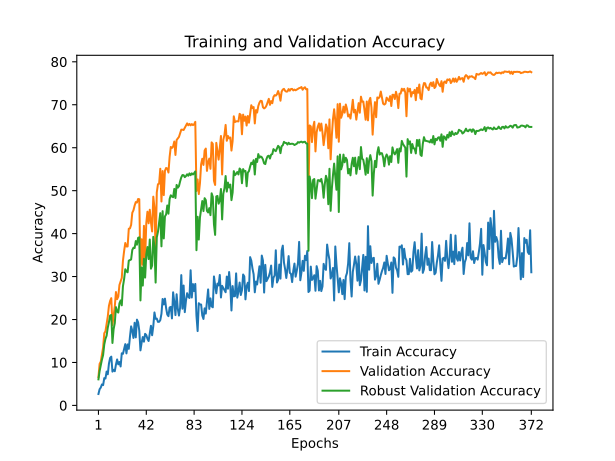

The table this chart was drawn from, first rows:
train_accuracy; train_loss; valid_accuracy; valid_loss; valid_accuracy_robust
2,6587; 4,5855; 6,5800; 4,3998; 6,0632
3,7613; 4,5469; 9,6700; 4,2292; 8,0000
4,1573; 4,5374; 10,1900; 4,1934; 9,3684
4,8880; 4,5194; 11,8900; 4,1153; 10,6737
4,7247; 4,5300; 13,5000; 4,1739; 11,7316
6,3533; 4,4827; 16,8100; 4,0657; 14,1947
6,2540; 4,5126; 17,2400; 4,2031; 15,5000
7,8747; 4,4475; 18,9800; 3,8479; 16,2263
7,2460; 4,4825; 20,6900; 3,9162; 18,1105
9,7273; 4,4299; 23,1900; 3,8650; 19,3737
11,0547; 4,3888; 24,3200; 3,7630; 20,9263
11,3533; 4,3807; 24,9700; 3,7463; 21,0579
7,8660; 4,4463; 18,6800; 3,8768; 14,5316
8,2860; 4,4472; 20,7600; 3,8352; 17,7632
7,9527; 4,4511; 23,0200; 3,7527; 19,1421
9,4933; 4,4289; 26,4000; 3,8759; 22,8789
10,6993; 4,4022; 24,7300; 3,7802; 21,8421
9,5607; 4,4366; 25,3300; 3,8738; 21,6158
10,1047; 4,4247; 28,0400; 3,8377; 23,7737
9,0653; 4,4476; 28,8500; 3,6175; 24,4368
12,1327; 4,3479; 29,6900; 3,6361; 23,3000
12,0073; 4,3802; 33,6800; 3,6397; 27,7526
13,1787; 4,3696; 35,9400; 3,4809; 29,4158
14,2647; 4,3120; 37,8100; 3,3258; 31,6947
12,1100; 4,3914; 37,0000; 3,5308; 31,1895
14,1993; 4,3493; 37,0000; 3,3298; 30,9947
13,1667; 4,3571; 41,1300; 3,1995; 33,7000
15,9700; 4,3095; 41,2100; 3,0853; 33,8421
18,4033; 4,2207; 42,0200; 3,1164; 33,9842
17,3913; 4,2701; 44,8500; 3,0681; 36,1842
15,7047; 4,2995; 45,4200; 3,0749; 36,7105
19,2433; 4,1816; 46,5200; 3,0731; 36,6368
15,8367; 4,3015; 47,3500; 3,0608; 38,2632
19,9680; 4,2023; 47,2300; 3,0365; 37,4158
19,3413; 4,1928; 48,0600; 2,9112; 39,0105
17,3900; 4,2734; 48,0000; 2,9863; 39,1316
12,8113; 4,3332; 31,4200; 3,4032; 24,4421
14,5907; 4,3279; 38,6800; 2,9600; 32,0947
15,9207; 4,2414; 32,7600; 3,2347; 27,8947
14,8407; 4,3245; 41,8100; 3,1820; 34,1474
16,6653; 4,2608; 33,9000; 3,3889; 29,7579
16,3733; 4,2892; 42,4400; 3,1517; 35,1316
15,5060; 4,3393; 45,1000; 3,2278; 36,8737
14,9933; 4,3401; 42,4000; 2,9996; 34,0684
16,6893; 4,3010; 45,5600; 3,2277; 38,6263
18,5367; 4,2815; 42,6500; 2,9452; 31,8316
16,3327; 4,2960; 40,5000; 3,6294; 32,5474
18,4287; 4,2444; 48,6000; 2,8182; 39,2421
21,6433; 4,1631; 46,1000; 2,8489; 36,9579
20,1507; 4,2253; 36,0400; 4,0053; 28,5947
20,2120; 4,2089; 49,6000; 2,9428; 39,1053
19,4500; 4,2348; 51,4900; 2,8350; 40,4105
19,4627; 4,2497; 51,6400; 2,9522; 42,6737
19,8580; 4,2192; 55,1000; 2,6843; 44,7579
21,3353; 4,1872; 47,4700; 2,9701; 37,0368
24,7800; 4,0616; 54,5600; 2,8070; 45,2263
23,5060; 4,1303; 48,9600; 3,1727; 38,8737
24,8593; 4,0937; 54,6400; 2,5474; 44,0053
22,6573; 4,1631; 55,2800; 2,7362; 44,4579
21,1527; 4,1560; 55,1600; 3,0284; 46,5474
... 312 more rows
